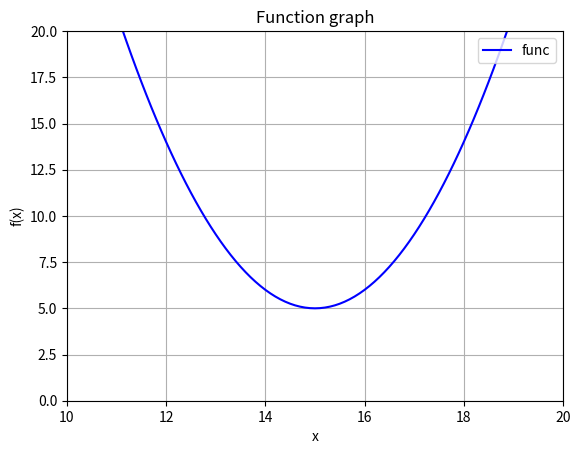

The script that saved this image:
import matplotlib.pyplot as plt
import matplotlib as mpl
import math as m

dpi = 80
fig = plt.figure(dpi=dpi, figsize=(512 / dpi, 384 / dpi))
mpl.rcParams.update({'font.size': 10})

plt.axis([10, 20, 0, 20])

plt.title('Function graph')
plt.xlabel('x')
plt.ylabel('f(x)')

# Вариант?
# Пример f(x) = (x-15)^2+5, x in [2, 200]


def func(x):
    return (x - 15) ** 2 + 5


# Входные значения
a = 2
b = 200
eps = 0.001
delta = eps / 2

# Визуализация
val_y = []
val_x = []
x0 = a
while x0 < b:
    val_y += [func(x0)]
    val_x += [x0]
    x0 += 0.1

plt.plot(val_x, val_y, color='blue', linestyle='-', label='func')

# Метод дихотомии (деления отрезка пополам)
right = b
left = a

while round(right - left, 3) > eps:
    x1 = (left + right) / 2 - delta
    x2 = (left + right) / 2 + delta
    if func(x1) > func(x2):
        left = x1
    if func(x1) < func(x2):
        right = x2
    if func(x1) == func(x2):
        left = x1
        right = x2

print('Dichotomy method: ', round((left + right) / 2, 3))

# todo Метод золотого сечения. Дополнить тему с погрешностью (Неточное задание величины sqrt(5))
right = b
left = a

while round(right - left, 3) > eps:
    x1 = left + 0.381966011 * (right - left)
    x2 = left + 0.618003399 * (right - left)
    if func(x1) > func(x2):
        left = x1
    if func(x1) < func(x2):
        right = x2
    if func(x1) == func(x2):
        left = x1
        right = x2

print('Golden ratio: ', round((left + right) / 2, 3))

# todo Метод Фибоначчи
right = b
left = a
# F(n+2) > (b-a)/eps
n = m.ceil(m.log((m.sqrt(5) * (right - left)) / (eps * (3 + m.sqrt(5))), (1 + m.sqrt(5)) / 2))
print('n: ', round(n, 3))

x1 = left + 2 * (right - left) / (3 + m.sqrt(5))
x2 = left + 2 * (right - left) / (1 + m.sqrt(5))
print('x1: ', round(x1, 3))
print('x2: ', round(x2, 3))

# todo Поиск минимума функции на прямой
# todo Поиск минимума функции n переменных в заданном направлении

plt.legend(loc='upper right')
plt.grid(True)
fig.savefig('visualisation.png')

# Вопросы: 1. как распределяются варианты? (самостоятельно)
#          2. использование примитивных библиотек? (использовать можно всё, что не реализует задачи напрямую)
#          3. время и дни защиты (гугл таблица?) (скинет)

